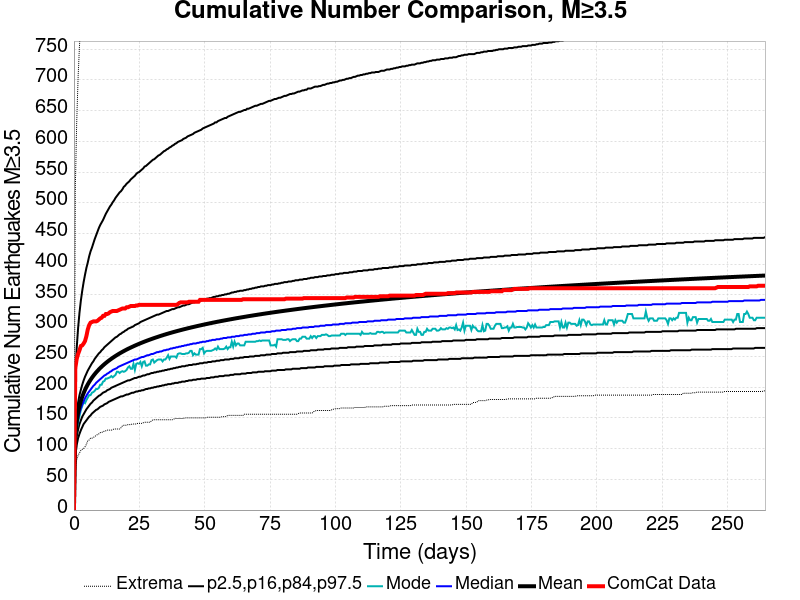

The file beside this chart, header and first rows:
Time (days), ComCat Data, Simulation Mean, Simulation Median, Simulation Mode, Simulation Minimum, Simulation Maximum, 2.5 %-ile, 16 %-ile, 84 %-ile, 97.5 %-ile
0.0, 0.0, 0.0, 0.0, 0.0, 0.0, 0.0, 0.0, 0.0, 0.0, 0.0
0.5296, 231.0, 120.8, 115.0, 111.0, 65.0, 525.0, 89.0, 101.0, 134.0, 211.0
1.059, 246.0, 144, 136.0, 131.0, 82.0, 632.0, 106.0, 120.0, 159.0, 264.0
1.589, 254.0, 158.4, 149.0, 142.0, 89.0, 704.0, 117.0, 131.0, 175.0, 296.0
2.119, 260.0, 169, 158.0, 153.0, 93.0, 756.0, 124.0, 140.0, 187.0, 321.0
2.648, 267.0, 177.4, 166.0, 163.0, 97.0, 797.0, 130.0, 146.0, 196.0, 341.0
3.178, 268.0, 184.4, 172.0, 169.0, 99.0, 818.0, 135.0, 152.0, 204.0, 357.0
3.707, 271.0, 190.4, 177.0, 176.0, 100.0, 847.0, 140.0, 156.0, 211.0, 371.0
4.237, 275.0, 195.7, 182.0, 174.0, 103.0, 872.0, 143.0, 160.0, 217.0, 383.0
4.767, 283.0, 200.4, 186.0, 179.0, 107.0, 889.0, 146.0, 164.0, 222.0, 394.0
5.296, 294.0, 204.6, 190.0, 183.0, 113.0, 908.0, 149.0, 167.0, 227.0, 403.0
5.826, 301.0, 208.4, 193.0, 187.0, 114.0, 924.0, 152.0, 170.0, 231.0, 413.0
6.356, 305.0, 212, 196.0, 187.0, 117.0, 941.0, 154.0, 173.0, 235.0, 421.0
6.885, 306.0, 215.3, 199.0, 191.0, 117.0, 951.0, 157.0, 175.0, 239.0, 427.0
7.415, 307.0, 218.4, 202.0, 192.0, 118.0, 969.0, 159.0, 178.0, 242.0, 434.0
7.944, 307.0, 221.2, 204.0, 194.0, 120.0, 982.0, 161.0, 180.0, 246.0, 441.0
8.474, 307.0, 223.9, 207.0, 197.0, 121.0, 990.0, 163.0, 182.0, 249.0, 447.0
9.004, 308.0, 226.5, 209.0, 197.0, 123.0, 1010, 164.0, 184.0, 252.0, 453.0
9.533, 310.0, 228.9, 211.0, 199.0, 124.0, 1021, 166.0, 186.0, 255.0, 459.0
10.06, 312.0, 231.1, 213.0, 204.0, 126.0, 1039, 168.0, 187.0, 257.0, 464.0
10.59, 313.0, 233.3, 215.0, 204.0, 126.0, 1049, 169.0, 189.0, 260.0, 468.0
11.12, 316.0, 235.4, 217.0, 209.0, 128.0, 1062, 170.0, 191.0, 262.0, 472.0
11.65, 316.0, 237.4, 219.0, 210.0, 128.0, 1081, 172.0, 192.0, 265.0, 477.0
12.18, 319.0, 239.3, 220.0, 214.0, 129.0, 1091, 173.0, 193.0, 267.0, 482.0
12.71, 319.0, 241.1, 222.0, 214.0, 130.0, 1100, 174.0, 195.0, 269.0, 486.0
13.24, 320.0, 242.9, 223.0, 215.0, 130.0, 1108, 176.0, 196.0, 271.0, 490.0
13.77, 322.0, 244.5, 225.0, 216.0, 130.0, 1113, 177.0, 197.0, 273.0, 494.0
14.3, 323.0, 246.2, 226.0, 218.0, 130.0, 1121, 178.0, 199.0, 275.0, 497.0
14.83, 324.0, 247.7, 228.0, 216.0, 131.0, 1127, 179.0, 200.0, 277.0, 501.0
15.36, 324.0, 249.3, 229.0, 218.0, 132.0, 1130, 180.0, 201.0, 279.0, 504.0
15.89, 324.0, 250.7, 230.0, 220.0, 132.0, 1137, 181.0, 202.0, 281.0, 508.0
16.42, 324.0, 252.2, 231.0, 225.0, 132.0, 1142, 182.0, 203.0, 282.0, 511.0
16.95, 325.0, 253.6, 233.0, 225.0, 132.0, 1148, 183.0, 204.0, 284.0, 514.0
17.48, 326.0, 254.9, 234.0, 223.0, 132.0, 1154, 184.0, 205.0, 286.0, 517.0
18.01, 327.0, 256.2, 235.0, 225.0, 134.0, 1159, 185.0, 206.0, 287.0, 519.0
18.54, 328.0, 257.5, 236.0, 226.0, 137.0, 1164, 185.0, 207.0, 289.0, 522.0
19.07, 328.0, 258.7, 237.0, 225.0, 138.0, 1169, 186.0, 208.0, 290.0, 526.0
19.6, 328.0, 259.9, 238.0, 226.0, 138.0, 1177, 187.0, 209.0, 292.0, 528.0
20.13, 330.0, 261.1, 239.0, 228.0, 138.0, 1184, 188.0, 210.0, 293.0, 531.0
20.66, 330.0, 262.3, 240.0, 232.0, 139.0, 1185, 188.0, 211.0, 295.0, 533.0
21.19, 331.0, 263.4, 241.0, 234.0, 139.0, 1188, 189.0, 211.0, 296.0, 535.0
21.71, 332.0, 264.4, 242.0, 230.0, 139.0, 1193, 190.0, 212.0, 297.0, 538.0
22.24, 332.0, 265.5, 243.0, 230.0, 140.0, 1201, 191.0, 213.0, 298.0, 540.0
22.77, 332.0, 266.5, 244.0, 238.0, 140.0, 1204, 191.0, 214.0, 299.0, 542.0
23.3, 332.0, 267.6, 245.0, 228.0, 140.0, 1210, 192.0, 215.0, 301.0, 544.0
23.83, 333.0, 268.6, 245.0, 238.0, 140.0, 1217, 193.0, 215.0, 302.0, 547.0
24.36, 333.0, 269.5, 246.0, 239.0, 141.0, 1226, 193.0, 216.0, 303.0, 549.0
24.89, 334.0, 270.5, 247.0, 238.0, 141.0, 1229, 194.0, 217.0, 304.0, 550.0
25.42, 334.0, 271.4, 248.0, 241.0, 141.0, 1233, 194.0, 217.0, 306.0, 552.0
25.95, 334.0, 272.4, 249.0, 234.0, 141.0, 1239, 195.0, 218.0, 307.0, 554.0
26.48, 334.0, 273.3, 249.0, 241.0, 142.0, 1242, 195.0, 219.0, 308.0, 556.0
27.01, 334.0, 274.2, 250.0, 242.0, 143.0, 1246, 196.0, 219.0, 309.0, 559.0
27.54, 334.0, 275, 251.0, 235.0, 143.0, 1249, 197.0, 220.0, 310.0, 560.0
28.07, 334.0, 275.9, 252.0, 235.0, 143.0, 1254, 197.0, 221.0, 311.0, 562.0
28.6, 334.0, 276.7, 252.0, 237.0, 143.0, 1257, 198.0, 221.0, 312.0, 564.0
29.13, 334.0, 277.5, 253.0, 237.0, 143.0, 1262, 198.0, 222.0, 313.0, 566.0
29.66, 334.0, 278.4, 254.0, 244.0, 145.0, 1265, 199.0, 223.0, 314.0, 568.0
30.19, 334.0, 279.2, 254.0, 245.0, 147.0, 1268, 199.0, 223.0, 315.0, 570.0
30.72, 334.0, 279.9, 255.0, 240.0, 147.0, 1268, 200.0, 224.0, 316.0, 571.0
31.25, 334.0, 280.7, 256.0, 242.0, 147.0, 1277, 200.0, 224.0, 317.0, 573.0
... 440 more rows
